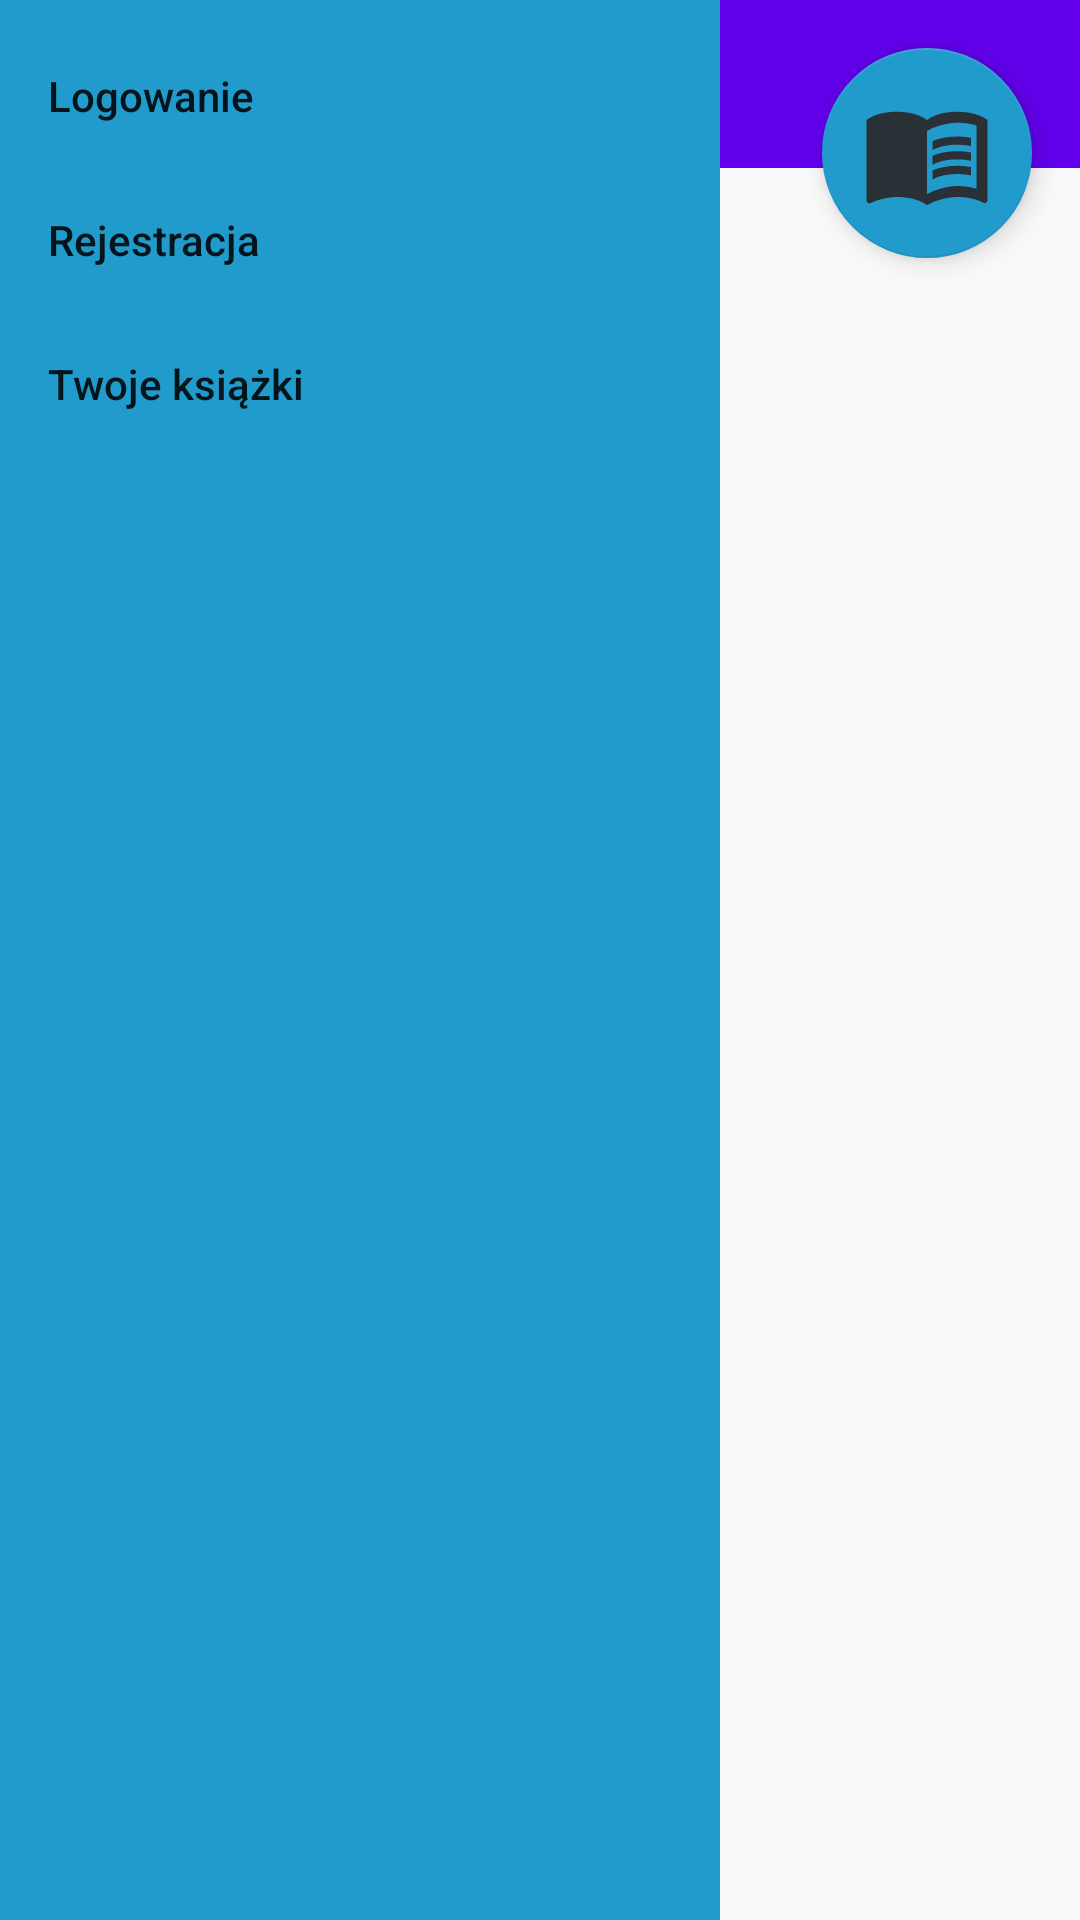

Layout XML and referenced resources for this Android screen:
<!-- AndroidManifest.xml: application theme Theme.AppCompat.Light.NoActionBar -->
<!-- res/layout/activity_main.xml -->
<?xml version="1.0" encoding="utf-8"?>
<RelativeLayout
    xmlns:android="http://schemas.android.com/apk/res/android"
    xmlns:app="http://schemas.android.com/apk/res-auto"
    android:id="@+id/drawer_layout"
    android:layout_width="match_parent"
    android:layout_height="match_parent">

    <FrameLayout
        android:layout_width="match_parent"
        android:layout_height="match_parent">

        <LinearLayout
            android:orientation="vertical"
            android:layout_width="match_parent"
            android:layout_height="match_parent">

            <androidx.appcompat.widget.Toolbar
                android:id="@+id/toolbar"
                android:layout_width="match_parent"
                android:layout_height="?attr/actionBarSize"
                android:background="@color/purple_500"
                app:title="Biblioteka"
                app:titleTextColor="@android:color/white"/>

            
            <ListView
                android:id="@+id/lvBooks"
                android:layout_width="match_parent"
                android:layout_height="match_parent"
                android:divider="@android:color/darker_gray"
                android:dividerHeight="1dp"/>
        </LinearLayout>

        <com.google.android.material.floatingactionbutton.FloatingActionButton
            android:id="@+id/fabMenu"
            android:layout_width="70dp"
            android:layout_height="70dp"
            android:layout_gravity="top|end"
            android:layout_margin="16dp"
            android:foregroundTint="@color/material_dynamic_primary60"
            android:clickable="true"
            android:focusable="true"
            android:padding="0dp"
            app:srcCompat="@drawable/baseline_menu_book_24"
            app:backgroundTint="@color/material_dynamic_primary60"
            app:maxImageSize="44dp"
            app:fabCustomSize="70dp" />
    </FrameLayout>

    <com.google.android.material.navigation.NavigationView
        android:id="@+id/nav_view"
        android:layout_width="240dp"
        android:layout_height="match_parent"
        android:layout_gravity="end"
        android:background="@color/material_dynamic_primary60"
        app:menu="@menu/drawer_menu"/>
</RelativeLayout>
<!-- resources referenced by this layout -->
<resources>
  <!-- drawable baseline_menu_book_24 (drawable) -->
  <vector xmlns:android="http://schemas.android.com/apk/res/android" android:autoMirrored="true" android:height="24dp" android:tint="@color/material_dynamic_neutral_variant20" android:viewportHeight="24" android:viewportWidth="24" android:width="24dp">
        
      <path android:fillColor="@android:color/white" android:pathData="M21,5c-1.11,-0.35 -2.33,-0.5 -3.5,-0.5c-1.95,0 -4.05,0.4 -5.5,1.5c-1.45,-1.1 -3.55,-1.5 -5.5,-1.5S2.45,4.9 1,6v14.65c0,0.25 0.25,0.5 0.5,0.5c0.1,0 0.15,-0.05 0.25,-0.05C3.1,20.45 5.05,20 6.5,20c1.95,0 4.05,0.4 5.5,1.5c1.35,-0.85 3.8,-1.5 5.5,-1.5c1.65,0 3.35,0.3 4.75,1.05c0.1,0.05 0.15,0.05 0.25,0.05c0.25,0 0.5,-0.25 0.5,-0.5V6C22.4,5.55 21.75,5.25 21,5zM21,18.5c-1.1,-0.35 -2.3,-0.5 -3.5,-0.5c-1.7,0 -4.15,0.65 -5.5,1.5V8c1.35,-0.85 3.8,-1.5 5.5,-1.5c1.2,0 2.4,0.15 3.5,0.5V18.5z"/>
        
      <path android:fillColor="@android:color/white" android:pathData="M17.5,10.5c0.88,0 1.73,0.09 2.5,0.26V9.24C19.21,9.09 18.36,9 17.5,9c-1.7,0 -3.24,0.29 -4.5,0.83v1.66C14.13,10.85 15.7,10.5 17.5,10.5z"/>
        
      <path android:fillColor="@android:color/white" android:pathData="M13,12.49v1.66c1.13,-0.64 2.7,-0.99 4.5,-0.99c0.88,0 1.73,0.09 2.5,0.26V11.9c-0.79,-0.15 -1.64,-0.24 -2.5,-0.24C15.8,11.66 14.26,11.96 13,12.49z"/>
        
      <path android:fillColor="@android:color/white" android:pathData="M17.5,14.33c-1.7,0 -3.24,0.29 -4.5,0.83v1.66c1.13,-0.64 2.7,-0.99 4.5,-0.99c0.88,0 1.73,0.09 2.5,0.26v-1.52C19.21,14.41 18.36,14.33 17.5,14.33z"/>
      
  </vector>
  <!-- not gathered from this repository: default colours our renderer supplied (Android Studio template values) -->
  <color name="purple_500">#FF6200EE</color>
</resources>
